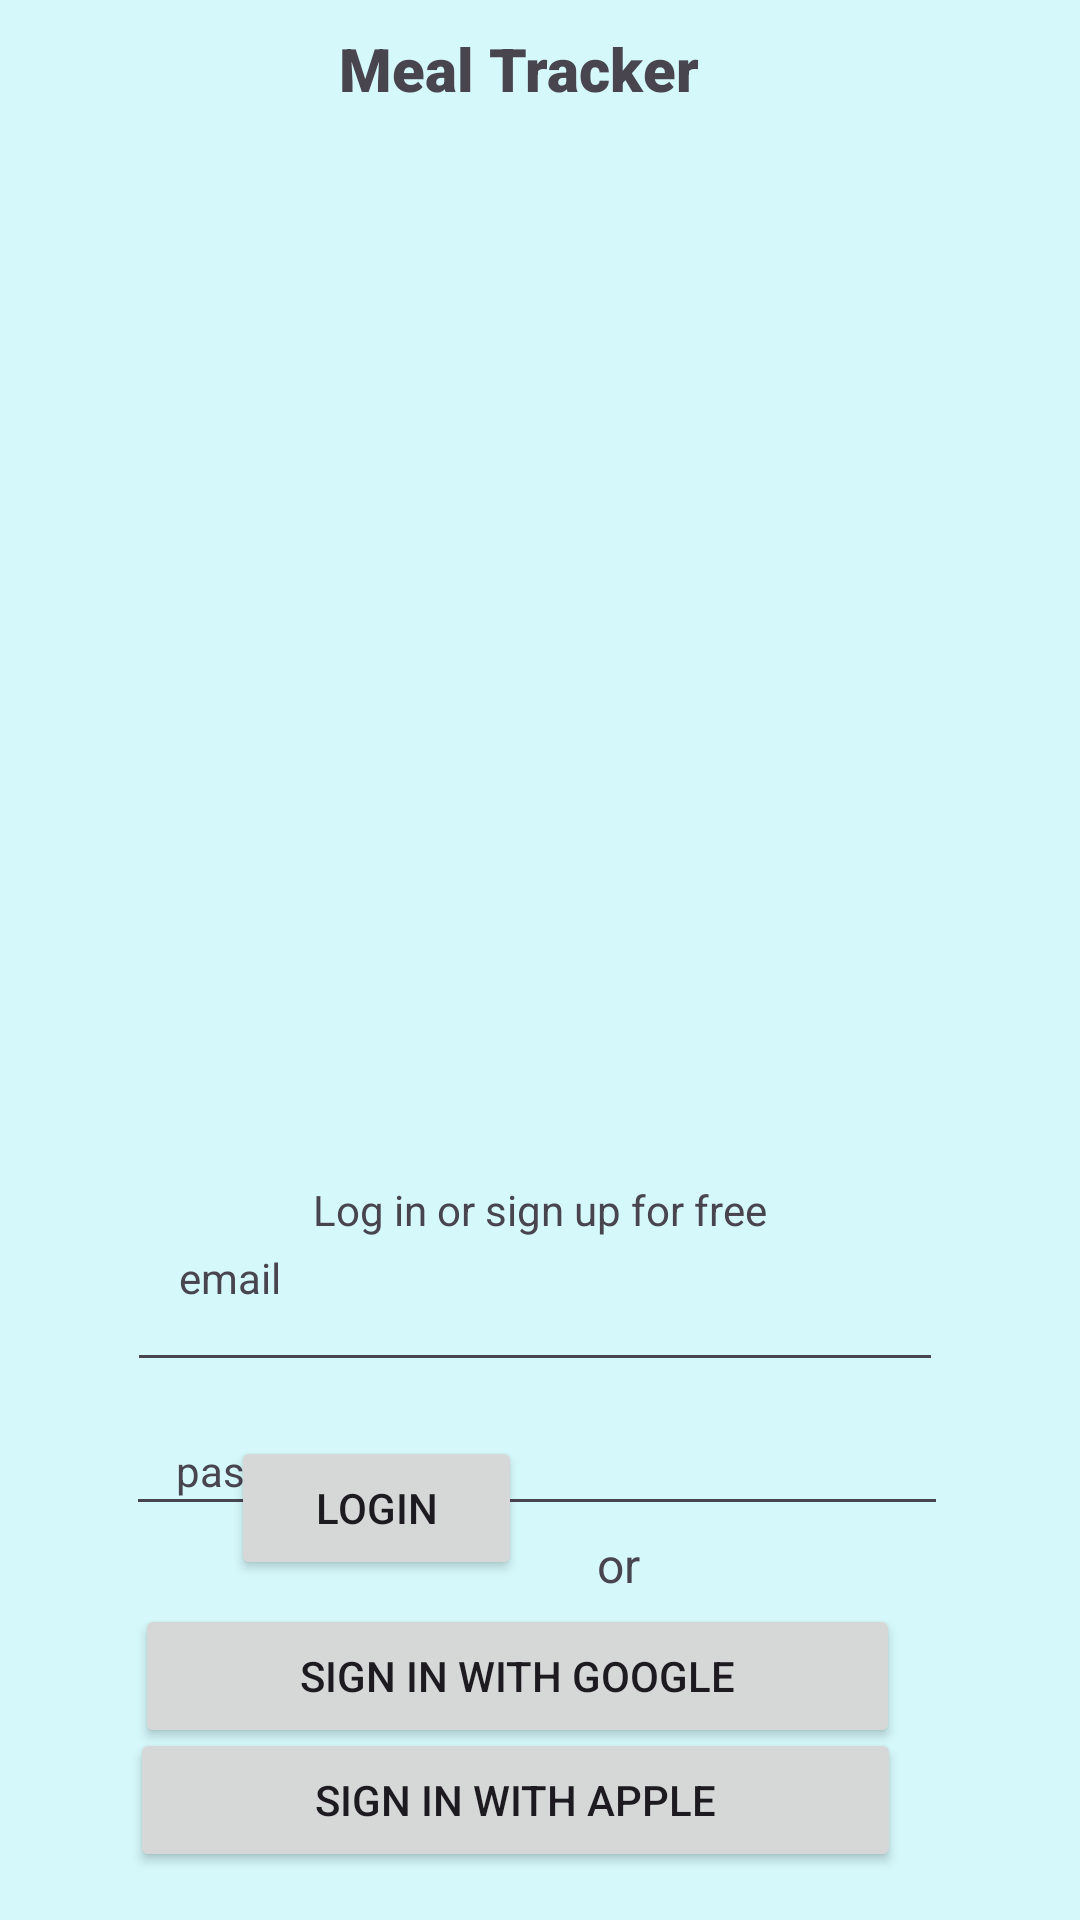

Write the Android layout XML for this screen, with the resource values it uses.
<!-- AndroidManifest.xml: application theme Theme.MealTracker -->
<!-- res/layout/login_page.xml -->
<?xml version="1.0" encoding="utf-8"?>
<androidx.constraintlayout.widget.ConstraintLayout xmlns:android="http://schemas.android.com/apk/res/android"
    xmlns:app="http://schemas.android.com/apk/res-auto"
    xmlns:tools="http://schemas.android.com/tools"
    android:layout_width="match_parent"
    android:layout_height="match_parent"
    android:background="#D5F8FB"
    tools:context=".MainActivity">

    <TextView
        android:id="@+id/textView"
        android:layout_width="wrap_content"
        android:layout_height="wrap_content"
        android:layout_marginTop="26dp"
        android:text="@string/log_in_or_sign_up_for_free"
        app:layout_constraintBottom_toTopOf="@+id/emailView"
        app:layout_constraintEnd_toEndOf="parent"
        app:layout_constraintStart_toStartOf="parent"
        app:layout_constraintTop_toBottomOf="@+id/imageView" />

    <TextView
        android:id="@+id/textView2"
        android:layout_width="136dp"
        android:layout_height="42dp"
        android:layout_marginTop="16dp"
        android:layout_marginBottom="2dp"
        android:fontFamily="sans-serif-black"
        android:lineSpacingExtra="24sp"
        android:text="@string/meal_tracker"
        android:textAlignment="center"
        android:textSize="20sp"
        app:layout_constraintBottom_toTopOf="@+id/imageView"
        app:layout_constraintEnd_toEndOf="parent"
        app:layout_constraintHorizontal_bias="0.468"
        app:layout_constraintStart_toStartOf="parent"
        app:layout_constraintTop_toTopOf="parent" />

    <EditText
        android:id="@+id/emailView"
        android:layout_width="272dp"
        android:layout_height="48dp"
        android:autofillHints=""
        android:ems="10"
        android:inputType="textEmailAddress"
        app:layout_constraintBottom_toTopOf="@+id/passwordView"
        app:layout_constraintEnd_toEndOf="parent"
        app:layout_constraintHorizontal_bias="0.482"
        app:layout_constraintStart_toStartOf="parent"
        app:layout_constraintTop_toBottomOf="@+id/textView" />

    <Button
        android:id="@+id/googleSignIn"
        android:layout_width="255dp"
        android:layout_height="48dp"
        android:layout_marginTop="3dp"
        android:onClick="notYetImplemented"
        android:text="@string/sign_in_with_google"
        app:layout_constraintBottom_toTopOf="@+id/appleSignIn"
        app:layout_constraintEnd_toEndOf="parent"
        app:layout_constraintHorizontal_bias="0.429"
        app:layout_constraintStart_toStartOf="parent"
        app:layout_constraintTop_toBottomOf="@+id/textView3" />

    <Button
        android:id="@+id/appleSignIn"
        android:layout_width="257dp"
        android:layout_height="48dp"
        android:layout_marginBottom="16dp"
        android:onClick="notYetImplemented"
        android:text="@string/sign_in_with_apple"
        app:layout_constraintBottom_toBottomOf="parent"
        app:layout_constraintEnd_toEndOf="parent"
        app:layout_constraintHorizontal_bias="0.422"
        app:layout_constraintStart_toStartOf="parent"
        app:layout_constraintTop_toBottomOf="@+id/passwordView"
        app:layout_constraintVertical_bias="1.0" />

    <EditText
        android:id="@+id/passwordView"
        android:layout_width="274dp"
        android:layout_height="48dp"
        android:layout_marginBottom="2dp"
        android:autofillHints=""
        android:ems="10"
        android:inputType="textPassword"
        app:layout_constraintBottom_toTopOf="@+id/textView3"
        app:layout_constraintEnd_toEndOf="parent"
        app:layout_constraintHorizontal_bias="0.489"
        app:layout_constraintStart_toStartOf="parent"
        app:layout_constraintTop_toBottomOf="@+id/emailView" />

    <TextView
        android:id="@+id/textView3"
        android:layout_width="39dp"
        android:layout_height="21dp"
        android:text="@string/or"
        android:textAlignment="center"
        android:textSize="16sp"
        app:layout_constraintBottom_toTopOf="@+id/googleSignIn"
        app:layout_constraintEnd_toEndOf="parent"
        app:layout_constraintHorizontal_bias="0.582"
        app:layout_constraintStart_toStartOf="parent"
        app:layout_constraintTop_toBottomOf="@+id/passwordView"
        app:layout_constraintVertical_bias="0.275" />

    <ImageView
        android:id="@+id/imageView"
        android:layout_width="416dp"
        android:layout_height="314dp"
        android:contentDescription="@string/todo"
        app:layout_constraintBottom_toTopOf="@+id/textView"
        app:layout_constraintEnd_toEndOf="parent"
        app:layout_constraintHorizontal_bias="0.6"
        app:layout_constraintStart_toStartOf="parent"
        app:layout_constraintTop_toBottomOf="@+id/textView2"
        app:layout_constraintVertical_bias="0.395"
        app:srcCompat="@drawable/food1" />

    <TextView
        android:id="@+id/textView4"
        android:layout_width="wrap_content"
        android:layout_height="wrap_content"
        android:text="@string/email"
        app:layout_constraintBottom_toBottomOf="@+id/emailView"
        app:layout_constraintEnd_toEndOf="parent"
        app:layout_constraintHorizontal_bias="0.183"
        app:layout_constraintStart_toStartOf="parent"
        app:layout_constraintTop_toBottomOf="@+id/textView"
        app:layout_constraintVertical_bias="0.137" />

    <TextView
        android:id="@+id/textView5"
        android:layout_width="wrap_content"
        android:layout_height="wrap_content"
        android:layout_marginTop="20dp"
        android:text="@string/password"
        app:layout_constraintEnd_toEndOf="parent"
        app:layout_constraintHorizontal_bias="0.197"
        app:layout_constraintStart_toStartOf="parent"
        app:layout_constraintTop_toBottomOf="@+id/emailView" />

    <Button
        android:id="@+id/loginBtn"
        android:layout_width="97dp"
        android:layout_height="48dp"
        android:layout_marginBottom="8dp"
        android:onClick="login"
        android:text="@string/login"
        app:layout_constraintBottom_toTopOf="@+id/googleSignIn"
        app:layout_constraintEnd_toStartOf="@+id/textView3"
        app:layout_constraintHorizontal_bias="0.858"
        app:layout_constraintStart_toStartOf="parent"
        app:layout_constraintTop_toBottomOf="@+id/passwordView"
        app:layout_constraintVertical_bias="1.0" />
</androidx.constraintlayout.widget.ConstraintLayout>
<!-- resources referenced by this layout -->
<resources>
  <string name="email">email</string>
  <string name="log_in_or_sign_up_for_free">Log in or sign up for free</string>
  <string name="login">login</string>
  <string name="meal_tracker">Meal Tracker</string>
  <string name="or">or</string>
  <string name="password">password</string>
  <string name="sign_in_with_apple">Sign in with Apple</string>
  <string name="sign_in_with_google">Sign in with Google</string>
  <string name="todo">TODO</string>
  <style name="Theme.MealTracker" parent="Base.Theme.MealTracker" />
  <style name="Base.Theme.MealTracker" parent="Theme.Material3.DayNight.NoActionBar">
          
          
      </style>
</resources>
